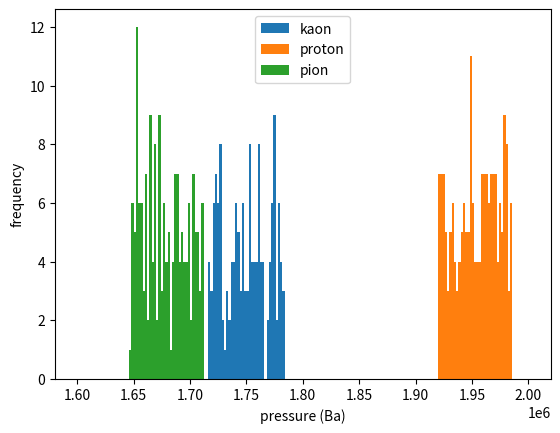

This figure's Python source:
#task 3 monte carlo simulation of successful rings for different pressures assuming the simplest cone model 
import random as rnd 
import numpy as np
import matplotlib.pyplot as plt 
import collections as col 

#global constants all in CGS 
radiator = "N2" 
print("radiator:",radiator)
#n depends on pressure, temperature, and wavelength 
#all naught variables are together
#all naught variables are FIXED
n0 = 1.00029910 #better value
#from website https://refractiveindex.info/?shelf=main&book=N2&page=Borzsonyi
#assuming 0.42 micrometer wavelength of cherenkov rad
T0 = 273.15 #K 0 deg celsius 
P0 = 1E+6 #Ba 1 bar 
T = 293 #K 
#let T be fixed for all particles and pressure (see index fun) 

c = 29979245800 #cm/s 
hbar = 1.05457266E-27 #g cm^2 / s 
#1 eV = 1.60217733E-12 g cm^2 / s^2
factor = 1.60217733E-12 #erg / eV 
mpi = 139.57039E+6 #eV 140MeV/c mass of +pi
mka = 493.677E+6 #eV 494MeV/c mass of +kaon
mpr = 938.27208816E+6 #eV 938MeV/c mass of proton 
mel = 0.51099895000E+6 #eV 0.51 MeV/c mass of electron 
#convert masses from eV/c to g 
mpi = mpi*factor/c**2 
mka = mka*factor/c**2 
mpr = mpr*factor/c**2
mel = mel*factor/c**2 
l = 300 #cm or 3m distance of cone 
pi = np.pi 
theta_min = 0
theta_max = pi*2
P_max = 2E+6 #Ba 2 bar 
P_min = 1.6E+6 #Ba 1.6 bar
print("P_min: ",P_min,"Ba")
print("P_max: ",P_max,"Ba")
#true P min and max: vacuum and 5 bar respectively 
P_step = 1
p = (75*(1E+9))*factor/c #75 GeV/c to g cm/s momentum  
#momentum is FIXED 

'''
DISCARD: 
R_min = 0.003 #cm 0.03 mm, minimum inner radius of ring (aperture lower bound)
R_max = 2 #cm 20 mm, maximum inner radius of ring (aperture upper bound)
D_max = 10 #cm 100 m #maximum outer radius of the ring (diaphram radius)
#because the aperture size can be changed then 
#radius of aperture is selected such that R_min < r < R_max 
'''
#notes on pressure P 
#1 barye (Ba) = 1 g /(cm s^2) = 0.1 Pa  
#1 Pa = 10 Ba 
#1 bar = 1E+5 Pa 
#1 bar = 1E+6 Ba 
#pressure goes from vacuum to 5 bar
#p vs P 
#keep momentum p constant at 75 GeV 

#radius function 
def radius(m,n):
	beta = 1 / (np.sqrt(((m*c/p)**2)+1))
	#print(beta*n)
	if (beta*n < 1):
		stat = 0
		r = 0
	else:
		theta = np.arccos(1/(n*beta))
		r = l*np.tan(theta)
	#print(r)
	return r 

#check the ring's radius 
def check(r,P,m,n,r_min,r_max,P_min,P_max):
	boolean = 0
	beta = 1 / (np.sqrt(((m*c/p)**2)+1))
	if ((beta*n >= 1) and (r_min < r) and (r_max > r) and (P_min < P) and (P_max > P)): 
		boolean = 1
	else: 
		boolean = 0
	return boolean 

def findPressure(r,m):
	beta = 1 / (np.sqrt(((m*c/p)**2)+1))
	Pout = (1/(beta*np.cos(np.arctan(r/l))) -1 )* P0 / (n0 -1) 
	return Pout 

#generate 18 photons on a valid ring using 2D and polar coor 
#valid ring meaning r_min < r < r_min, fits in the aperature 
#then determine which sector each photon is in and output 
#wherein cherenkov angle (theta) = polar angle off of the beam axis
#phi = azimuthal angle off of x axis, in the transverse plane in respect to beam 

def photonGeneration(r): 
	numG = 1 #number of photons to generate on the ring 
	for i in range(0,numG,1): 
		phi = rnd.uniform(0,2*pi)
		x = r*np.cos(phi)
		y = r*np.sin(phi)
		print("hypotenuse:",np.sqrt((x**2)+(y**2)))
		print("r:",r) 
		print("x:",x)
		print("y:",y) 
		print("phi:",phi) 
		if (phi > 0 and phi < pi/4): 
			print("sector 2") 
		elif (phi > pi/4 and phi < pi/2):
			print("sector 1")
		elif (phi > pi/2 and phi < 3*pi/4): 
			print("sector 8")
		elif phi > 3*pi/4 and phi < pi:
			print("sector 7")
		elif phi > pi and phi < 5*pi/4:
			print("sector 6") 
		elif phi > 5*pi/4 and phi < 3*pi/2:
			print("sector 5") 
		elif phi > 3*pi/2 and phi < 7*pi/4:
			print("sector 4")
		elif phi > 7*pi/4 and phi < 2*pi: 
			print("sector 3") 
		else:
			print("no sector") 

#index of refraction 
def index(P):
	#n = (n0-1)*(P/P0) + 1 
	n = (n0-1)*(T0/P0)*(P/T)+1
	return n

#dimensions of ring-like diaphram and aperture 
#use the radius of the kaon ring, i.e. center the diaphram on the kaon ring 
#with deviations of 0.9 mm from the radius, thus a thickness of 1.8 mm
#with deviations of 0.09 cm from the radius, thus a thickness of 0.18 cm
#NOTE: use the kaon ring at 1.75 bar and adjust it by 0.9 mm to create the 
#aperature of the ring-like diaphram 

#N2 gas at 1.75 bar, find n and r
P_N2 = 1.75E+6 #Ba or 1.75 bar
n = index(P_N2)  
r_kaon = radius(mka,n)
print("r_kaon:",r_kaon,"cm")
dev = 0.09 #cm deviation from radius 
r_min = r_kaon - dev #minimum radius of the aperture 
r_max= r_kaon + dev #maximum radius of aperture 
thick = 0.18 #cm thickness of diaphram ring  
#print(r_max-r_min) #precision issue?? 
print("r_min: ", r_min,"cm")
print("r_max: ", r_max,"cm")

#all radii of rings that are not within r_min and r_max are blocked and out of focus, do not pass the diaphram's aperture, are denoted by 0
#all radii of rings that are within r_min and r_max are in focus on the diaphram, thus pass and are detected by PMs, denoted by 1  
#vary the pressure with temperature, momentum, and mass fixed 
#change pressure -> change refractive index n  -> change theta -> change r   

#set defaults for variables 
n = 1 #index of refraction will be changed by changing pressure via index fun 
P = 1E+6 #Ba 1 bar, as default, but will be changed 
r = 0 #radius of ring
stat = 0 #boolean that is either 1 or 0 depending if the ring is in the boundary or not respectively
#number of radii to generate  
#100 points is good enough
N = int(1E+3) #CHANGE ME

#array of P list
#2 rows N columns 
stat_array1 = np.array([]) #empty 
stat_array2 = np.array([]) #empty 
stat_array3 = np.array([]) #empty 

#monte carlo simulation for kaon 
print("for kaon") 
for i in range(0,N,1):
	P = rnd.uniform(P_min,P_max)
	n = index(P)
	r = radius(mka,n) 
	stat = check(r,P,mka,n,r_min,r_max,P_min,P_max)
	if stat == 1: 
		stat_array1 = np.append(stat_array1, P)
		photonGeneration(r) 
		'''
		print("iteration: ",i)
		print("pressure: ",P,"Ba")
		print("refractive index: ",n) 
		print("radius: ",r,"cm")
		print("stat: ",stat,"\n")
		'''
#monte carlo simulation for proton  
print("for proton") 
for i in range(0,N,1):
	P = rnd.uniform(P_min,P_max)
	n = index(P)
	r = radius(mpr,n) 
	stat = check(r,P,mpr,n,r_min,r_max,P_min,P_max)
	if stat == 1: 
		stat_array2 = np.append(stat_array2, P)
		photonGeneration(r) 
		'''
		print("iteration: ",i)
		print("pressure: ",P,"Ba")
		print("refractive index: ",n) 
		print("radius: ",r,"cm")
		print("stat: ",stat,"\n")
		'''
#monte carlo simulation for pion  
print("for pion:") 
for i in range(0,N,1):
	P = rnd.uniform(P_min,P_max)
	n = index(P)
	r = radius(mpi,n) 
	stat = check(r,P,mpi,n,r_min,r_max,P_min,P_max)
	if stat == 1: 
		stat_array3 = np.append(stat_array3, P)
		photonGeneration(r) 
		'''
		print("iteration: ",i)
		print("pressure: ",P,"Ba")
		print("refractive index: ",n) 
		print("radius: ",r,"cm")
		print("stat: ",stat,"\n")
		'''

#create the histogram
#print(np.shape(stat_array1))
#number of bins, usually 200 is good 
num = 200 #CHANGE ME  
y1,x1, _ = plt.hist(stat_array1,bins=num,range=[P_min,P_max],label="kaon")
y2,x2, _ = plt.hist(stat_array2,bins=num,range=[P_min,P_max],label="proton")
y3,x3, _ = plt.hist(stat_array3,bins=num,range=[P_min,P_max],label="pion")
#y are bins, x are values 
#find most common value and the count 
'''
print("y1:",y1)
print("x1:",x1)
print("y2:",y2)
print("x2:",x2)
print("y3:",y3)
print("x3:",x3)
'''
indexarray1 = np.where(y1 == y1.max())  
indexarray2 = np.where(y2 == y2.max()) 
indexarray3 = np.where(y3 == y3.max()) 
index1 = indexarray1[0] 
index2 = indexarray2[0] 
index3 = indexarray3[0] 
'''
print(type(index1)) 
print("kaon greatest frequency:",y1.max(),"at index:",index1,"pressure:",x1[index1],"Ba")
print("proton greatest frequency:",y2.max(),"at index:",index2,"pressure:",x2[index2],"Ba")
print("pion greatest frequency:",y3.max(),"at index:",index3,"pressure:",x3[index3],"Ba")
'''
plt.xlabel("pressure (Ba)")
plt.ylabel("frequency") 
plt.legend(loc="best") 
plt.show()

